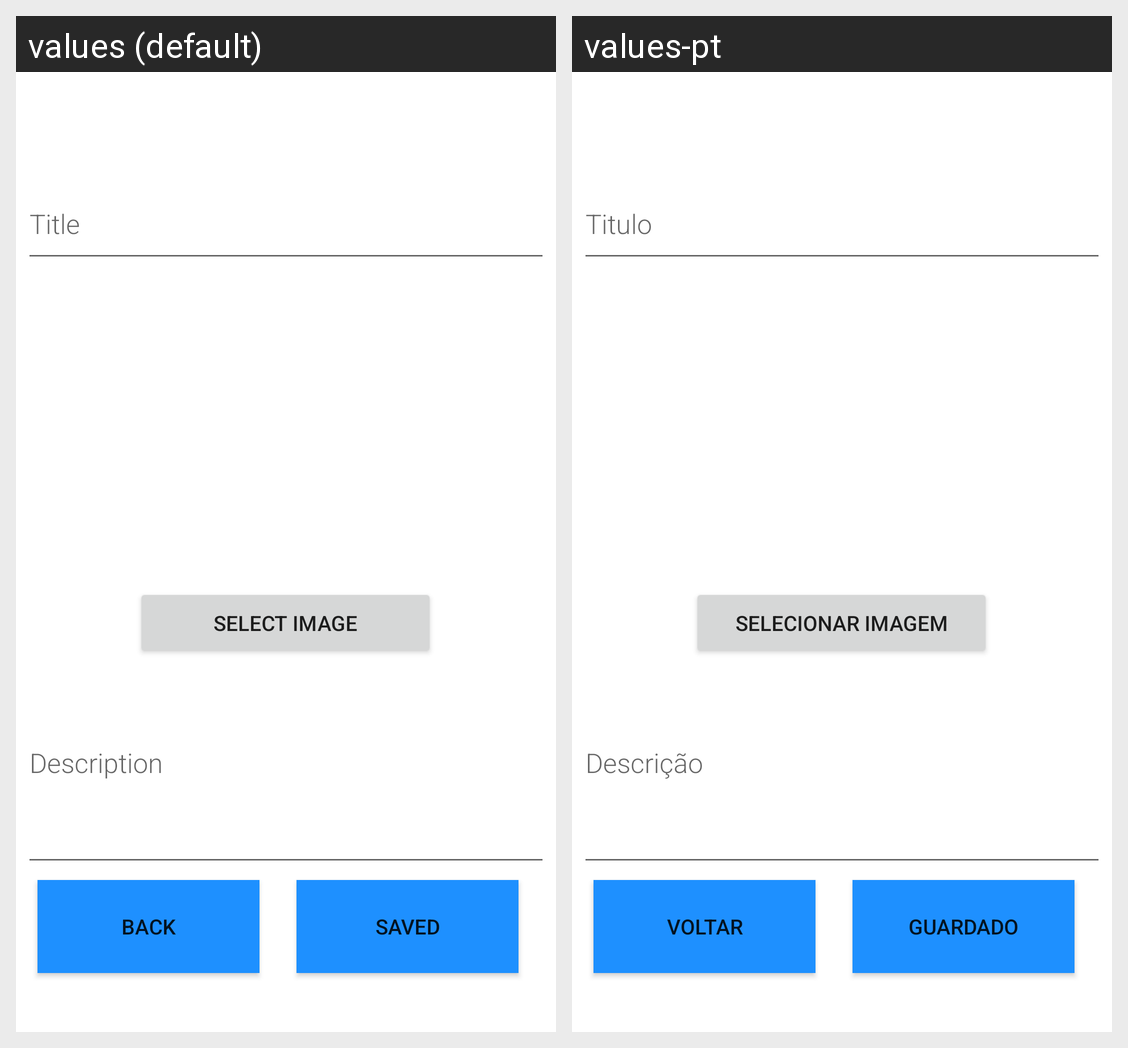

Here is an Android app screen in its default locale and in the app's own translations. Write out the translated-string differences for the strings that appear on this screen.
Android screen res/layout/activity_edit_report.xml rendered under 2 locales, left to right: values (default), values-pt. Device: Nexus 5 (rendered at 1080×1920; each locale shown at half size, 540×960, under a caption strip naming it); theme Theme.CM21.
Strings drawn on this screen, with the default value and each locale's value (text and hints the layout hard-codes, and strings that could not be matched under every locale, appear in the picture but are not listed):

titulo
  values: Title
  values-pt: Titulo

select
  values: Select image
  values-pt: Selecionar imagem

descricao
  values: Description
  values-pt: Descrição

saved
  values: Saved
  values-pt: Guardado

voltar
  values: Back
  values-pt: Voltar
